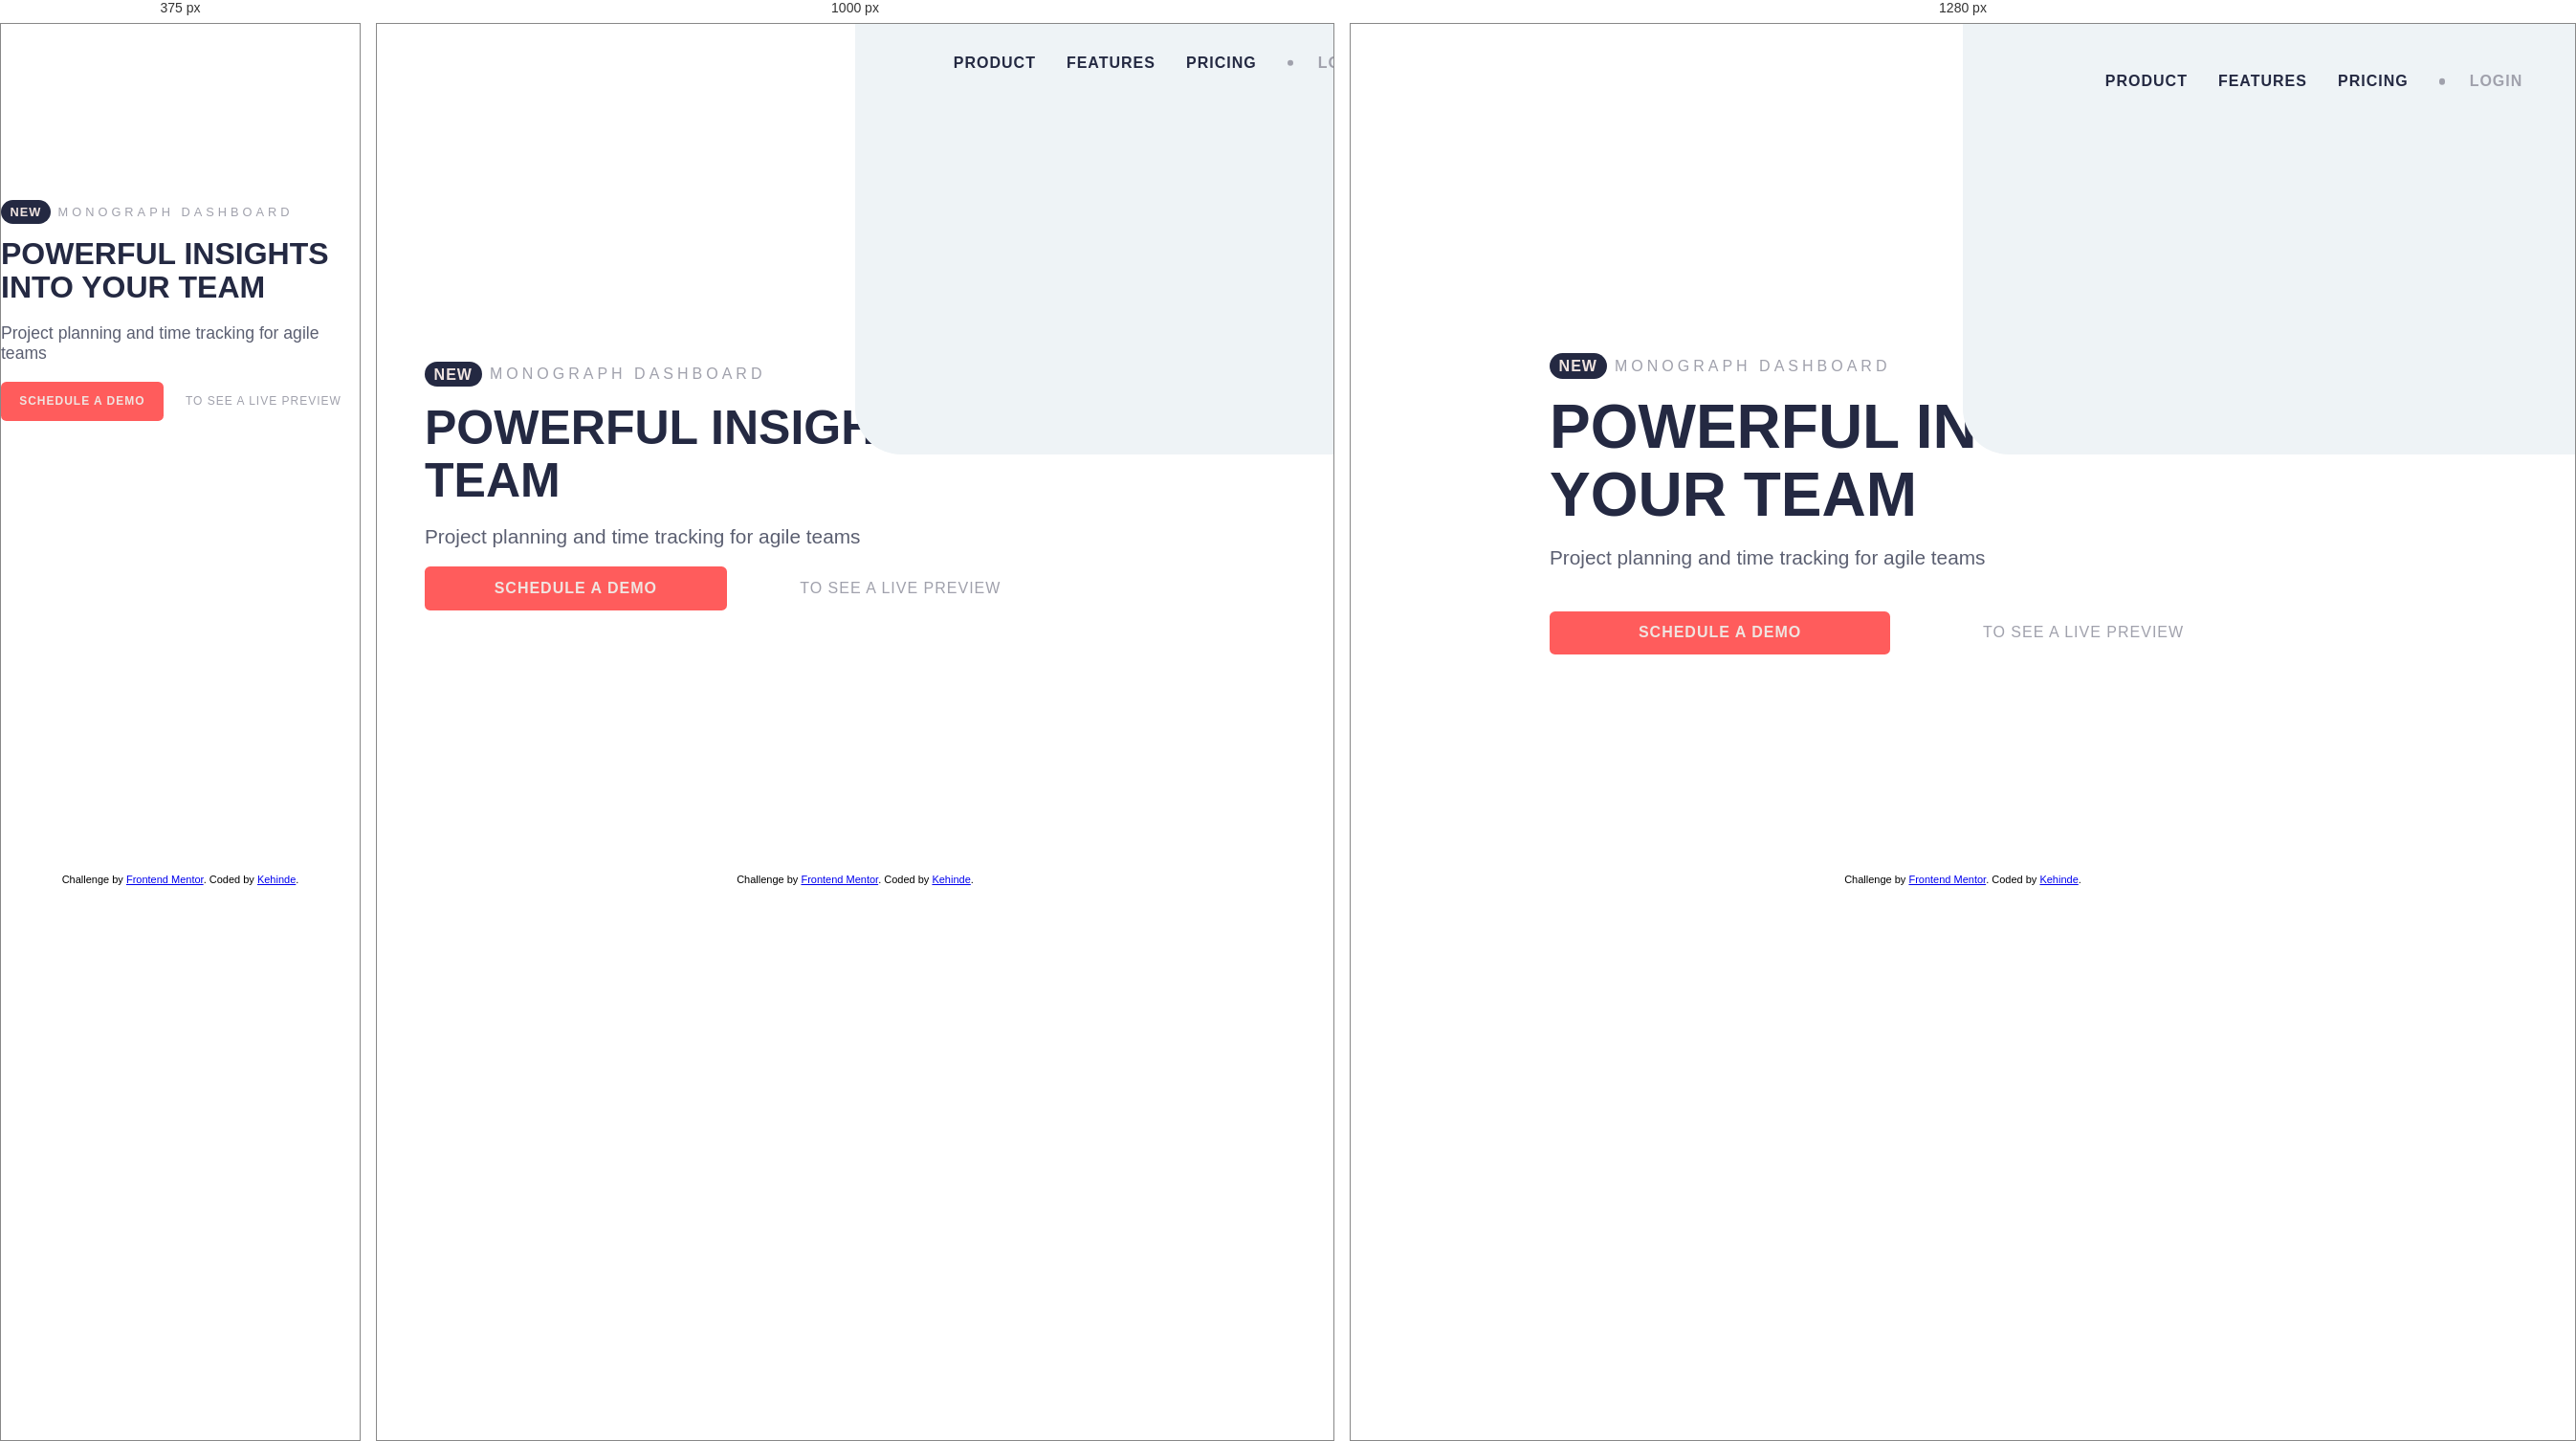
Rendered at 375 px, 1000 px and 1280 px, left to right.

<!-- file: index.html -->
<!DOCTYPE html>
<html lang="en">
  <head>
    <meta charset="UTF-8" />
    <meta name="viewport" content="width=device-width, initial-scale=1.0" />
    <!-- displays site properly based on user's device -->

    <link
      rel="icon"
      type="image/png"
      sizes="32x32"
      href="./images/favicon-32x32.png"
    />

    <title>Frontend Mentor | Project tracking intro component</title>
    <link rel="stylesheet" href="style.css" />
  </head>
  <body>
    <header>
      <nav>
        <a href="/">
          <img src="./images/logo.svg" alt="" id="logo" />
        </a>
        <button
          aria-label="open menu"
          aria-haspopup="true"
          id="toggle_btn"
          role="button"
          aria-controls="nav-links"
          aria-expanded="false"
        >
          <img aria-hidden="true" src="./images/icon-hamburger.svg" alt="" />
        </button>
        <ul id="nav-links" class="">
          <li>
            <a
              href="#"
              class="text-darker w-700 font-barlow-condensed uppercase spaced-sm"
              >Product</a
            >
          </li>
          <li>
            <a
              href="#"
              class="text-darker w-700 font-barlow-condensed uppercase spaced-sm"
              >Features</a
            >
          </li>
          <li>
            <a
              href="#"
              class="text-darker w-700 font-barlow-condensed uppercase spaced-sm"
              >Pricing</a
            >
          </li>
          <li>
            <a
              href="#"
              class="text-light w-700 font-barlow-condensed uppercase spaced-sm"
              >Login</a
            >
          </li>
        </ul>
      </nav>
    </header>
    <main>
      <div class="bg">
        <img src="./images/illustration-devices.svg" alt="" class="main-img" />
      </div>
      <div class="content">
        <p
          class="font-barlow-condensed text-light uppercase spaced-lg content__intro"
        >
          <span class="pill spaced-sm text-lighter w-700">New</span>
          Monograph Dashboard
        </p>
        <h1 class="heading-1 font-barlow-condensed uppercase text-darker">
          Powerful insights into your team
        </h1>
        <p class="font-barlow text-gray content__text">
          Project planning and time tracking for agile teams
        </p>
        <div class="content__footer">
          <a
            href="#"
            class="font-barlow-condensed btn btn-tertiary text-lighter w-700 uppercase spaced-sm"
            >Schedule a demo</a
          >
          <p class="font-barlow-condensed btn uppercase spaced-sm text-light">
            to see a live preview
          </p>
        </div>
      </div>
    </main>

    <footer>
      <p class="attribution">
        Challenge by
        <a href="https://www.frontendmentor.io?ref=challenge" target="_blank"
          >Frontend Mentor</a
        >. Coded by <a href="#">Kehinde</a>.
      </p>
    </footer>
    <script src="app.js"></script>
  </body>
</html>


/* @media block from style.css */
@media screen and (min-width: 800px) {
  main {
    flex-direction: row-reverse;
    flex-grow: 1;
  }

  /* header/nav */
  #logo {
    width: 100%;
  }

  #toggle_btn {
    display: none;
  }

  #nav-links {
    display: flex;
    max-width: 400px;
    transform: translateX(0);
    left: 0;
    display: flex;
    align-items: center;
    flex-direction: row;
    background-color: none;
    top: 150%;
    border-radius: 0.27rem;
    padding: 1.2rem 1.3rem;
    width: 100%;
    position: initial;
  }

  #nav-links li {
    margin-bottom: 0 !important;
    margin-left: 2rem;
  }

  #nav-links li:last-child {
    width: auto;
    padding-top: 0;
    border-top: 0;
    margin-left: 2rem;
    padding-left: 2rem;
    position: relative;
  }

  #nav-links li:last-child::before {
    content: "";
    position: absolute;
    height: 0.4rem;
    width: 0.4rem;
    background-color: var(--grayish-blue);
    top: 50%;
    transform: translateY(-50%);
    left: 0;
    border-radius: 50%;
  }

  /* background image */
  .bg::before {
    position: fixed;
    width: 100%;
    bottom: 50%;
  }

  .main-img {
    left: 15%;
  }

  /* content */
  .content__text {
    width: 80%;
  }

  /* content footer */
  .content__footer {
    width: 75%;
  }

  .content__footer .btn {
    flex-grow: 1;
  }
}

/* @media block from style.css */
@media screen and (min-width: 1200px) {
  main {
    margin-left: 9rem;
  }

  nav {
    margin: 2rem 9rem;
  }

  .main-img {
    scale: 1.5;
    left: 25%;
  }

  .content__text {
    width: 60%;
  }

  .content__footer {
    margin-top: 1.5rem;
  }
}